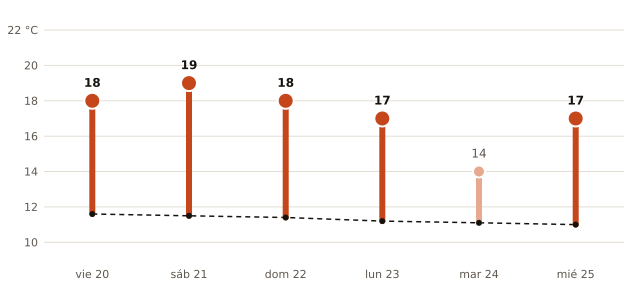

The data file committed next to this chart (first rows):
fecha, máxima_prevista_C, máxima_normal_1991_2020_C
2026-11-20, 18, 11.6
2026-11-21, 19, 11.5
2026-11-22, 18, 11.4
2026-11-23, 17, 11.2
2026-11-24, 14, 11.1
2026-11-25, 17, 11.0
